Run: headless pygame with SDL's dummy video driver; simulated clock (each Clock.tick advances the game by its frame time, no real sleeping); random seed 0; keys injected as events and as key.get_pressed() state; no mouse input.
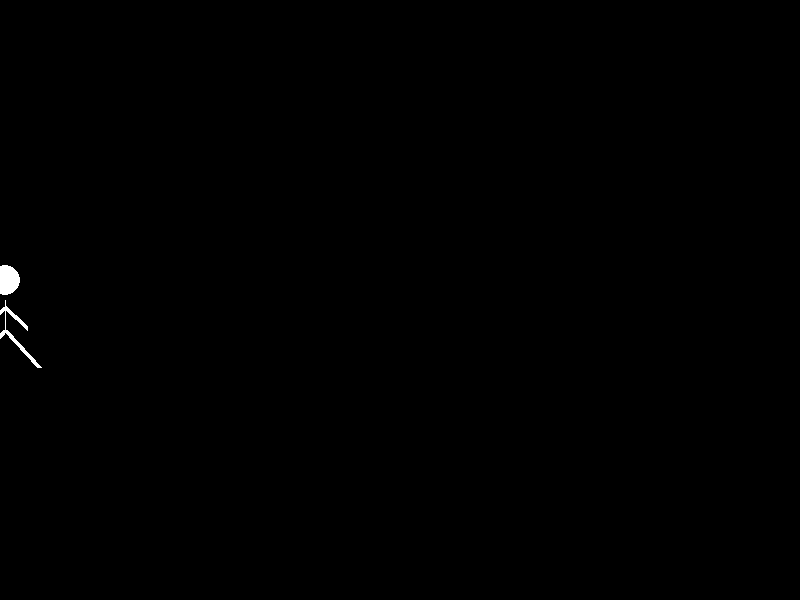
Frame 1 of 4 · flips 1–60 · no input
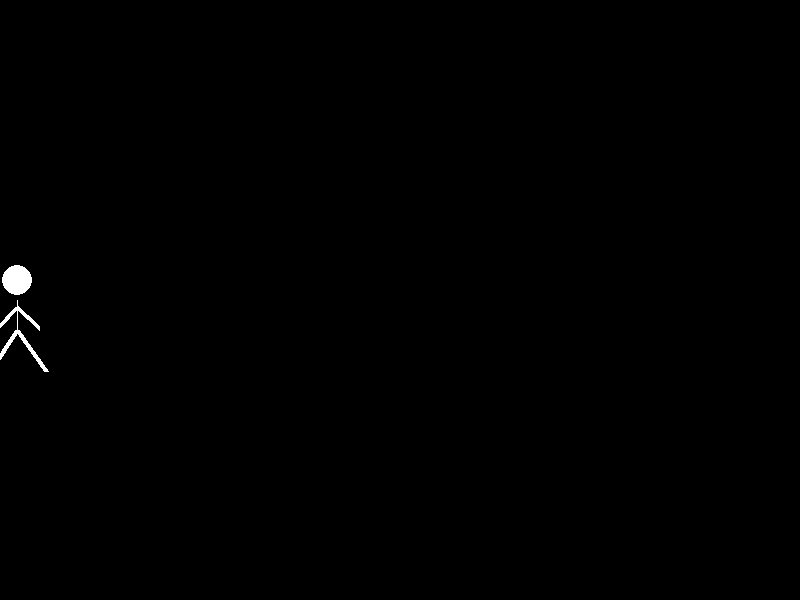
Frame 2 of 4 · flips 61–180 · tapped SPACE, RETURN · held RIGHT (→), D
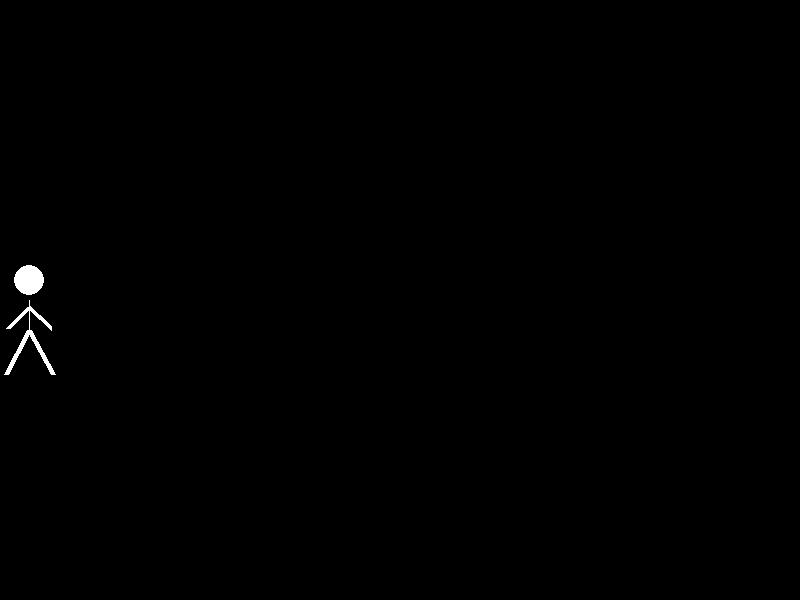
Frame 3 of 4 · flips 181–300 · held DOWN (↓), S
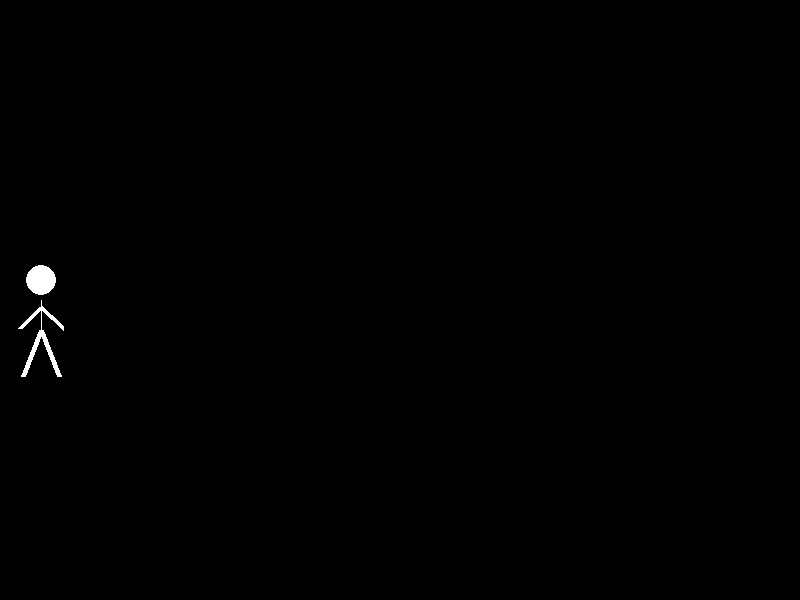
Frame 4 of 4 · flips 301–420 · held LEFT (←), A, UP (↑), W

The pygame program that drew these frames:

import pygame
import math

pygame.init()

WIDTH, HEIGHT = 800, 600

screen = pygame.display.set_mode((WIDTH, HEIGHT))

pygame.display.set_caption('Defence')

WHITE = (255, 255, 255)
BLACK = (0, 0, 0)

TORS_LENGTH = 30
HEAD_RADIUS = 15
LEG_LENGTH = 50
ARM_LENGTH = 30


SPEED = 0.1

class Person:
    def __init__(self, x, y):
        self.x = x
        self.y = y
        self.angle = math.pi / 4
        self.angle2 = self.angle + math.pi / 2
        self.direction = 1

    def draw(self):
        pygame.draw.line(screen, WHITE, (self.x, self.y), (self.x, self.y + TORS_LENGTH))
        pygame.draw.circle(screen, WHITE, (self.x, self.y - HEAD_RADIUS - 5), HEAD_RADIUS)

        leg_end_x = self.x + math.cos(self.angle) * LEG_LENGTH
        leg_end_y = self.y + TORS_LENGTH + math.sin(self.angle) * LEG_LENGTH
        pygame.draw.line(screen, WHITE, (self.x, self.y + TORS_LENGTH), (leg_end_x, leg_end_y), 5)

        leg_end_x = self.x + math.cos(self.angle2) * LEG_LENGTH
        leg_end_y = self.y + TORS_LENGTH + math.sin(self.angle2) * LEG_LENGTH
        pygame.draw.line(screen, WHITE, (self.x, self.y + TORS_LENGTH), (leg_end_x, leg_end_y), 5)

        leg_end_x = self.x + math.cos(math.pi / 4) * ARM_LENGTH
        leg_end_y = self.y + TORS_LENGTH / 4 + math.sin(math.pi / 4) * ARM_LENGTH
        pygame.draw.line(screen, WHITE, (self.x, self.y + TORS_LENGTH / 4), (leg_end_x, leg_end_y), 5)

        leg_end_x = self.x + math.cos(math.pi / 4 + math.pi / 2) * ARM_LENGTH
        leg_end_y = self.y + TORS_LENGTH / 4 + math.sin(math.pi / 4 + math.pi / 2) * ARM_LENGTH
        pygame.draw.line(screen, WHITE, (self.x, self.y + TORS_LENGTH / 4), (leg_end_x, leg_end_y), 5)

    def update(self):
        self.angle += 0.001 * self.direction
        self.angle2 += 0.001 * -self.direction

        if self.angle > math.pi / 2 or self.angle < math.pi / 5:
            self.direction = -self.direction

        self.x += SPEED
        if self.x > WIDTH:
            self.x = 0

person = Person(0, HEIGHT // 2)

running = True
while running:
    for event in pygame.event.get():
        if event.type == pygame.QUIT:
            running = False

    screen.fill(BLACK)

    person.draw()
    person.update()

    pygame.display.flip()

pygame.quit()
